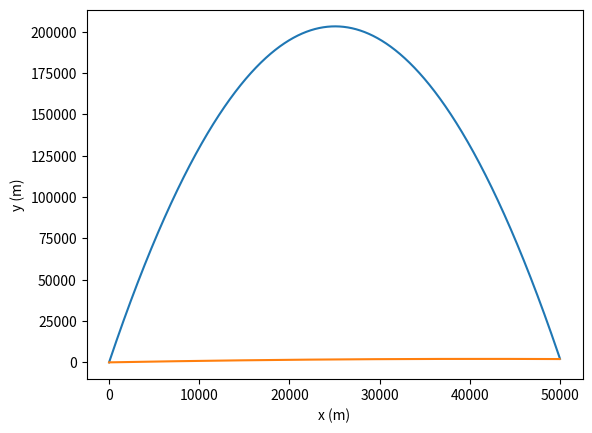

The script that saved this image:

import math 
import matplotlib.pyplot as plt

def equationroots(x, y, z): 

    discri = y * y - 4 * x * z
    sqrtval = math.sqrt(abs(discri)) 

    if discri > 0:
        return ((-y + sqrtval)/(2 * x), (-y - sqrtval)/(2 * x))

    elif discri == 0:
        return (-y / (2 * x)) 
    else:
        print("Something went wrong")
        return -1


M = 20; V_0 = 2; R = 50; H = 2; B = 0.01; G = 9.8

R *= 1000
V_0 *= 1000
H *= 1000

x = (G * R * R) / (2 * V_0 * V_0)
y = (-1 * R)
z = ((G * R * R) / (2 * V_0 * V_0)) + H

tan_TH = equationroots(x, y, z)

theta1r = math.atan(tan_TH[0])
theta1 = math.degrees(math.atan(tan_TH[0]))
theta2r = math.atan(tan_TH[1])
theta2 = math.degrees(math.atan(tan_TH[1]))

print("A) Theta can have two values:", theta1, "&", theta2)

curx = 0
cury = 0
T = 0
X_1 = []
Y_1 = []
while(curx < R):
    X_1.append(curx)
    Y_1.append(cury)
    T += 0.1
    curx = T * V_0 * math.cos(theta1r)
    cury = T * V_0 * math.sin(theta1r) - 0.5 * G * T * T

plt.plot(X_1, Y_1, label = "line 1")

curx = 0
cury = 0
T = 0
X_2 = []
Y_2 = []
while(curx < R):
    X_2.append(curx)
    Y_2.append(cury)
    T += 0.1
    curx = T * V_0 * math.cos(theta2r)
    cury = T * V_0 * math.sin(theta2r) - 0.5 * G * T * T

plt.plot(X_2, Y_2, label = "line 2")

plt.ylabel("y (m)")
plt.xlabel("x (m)")
plt.show()

